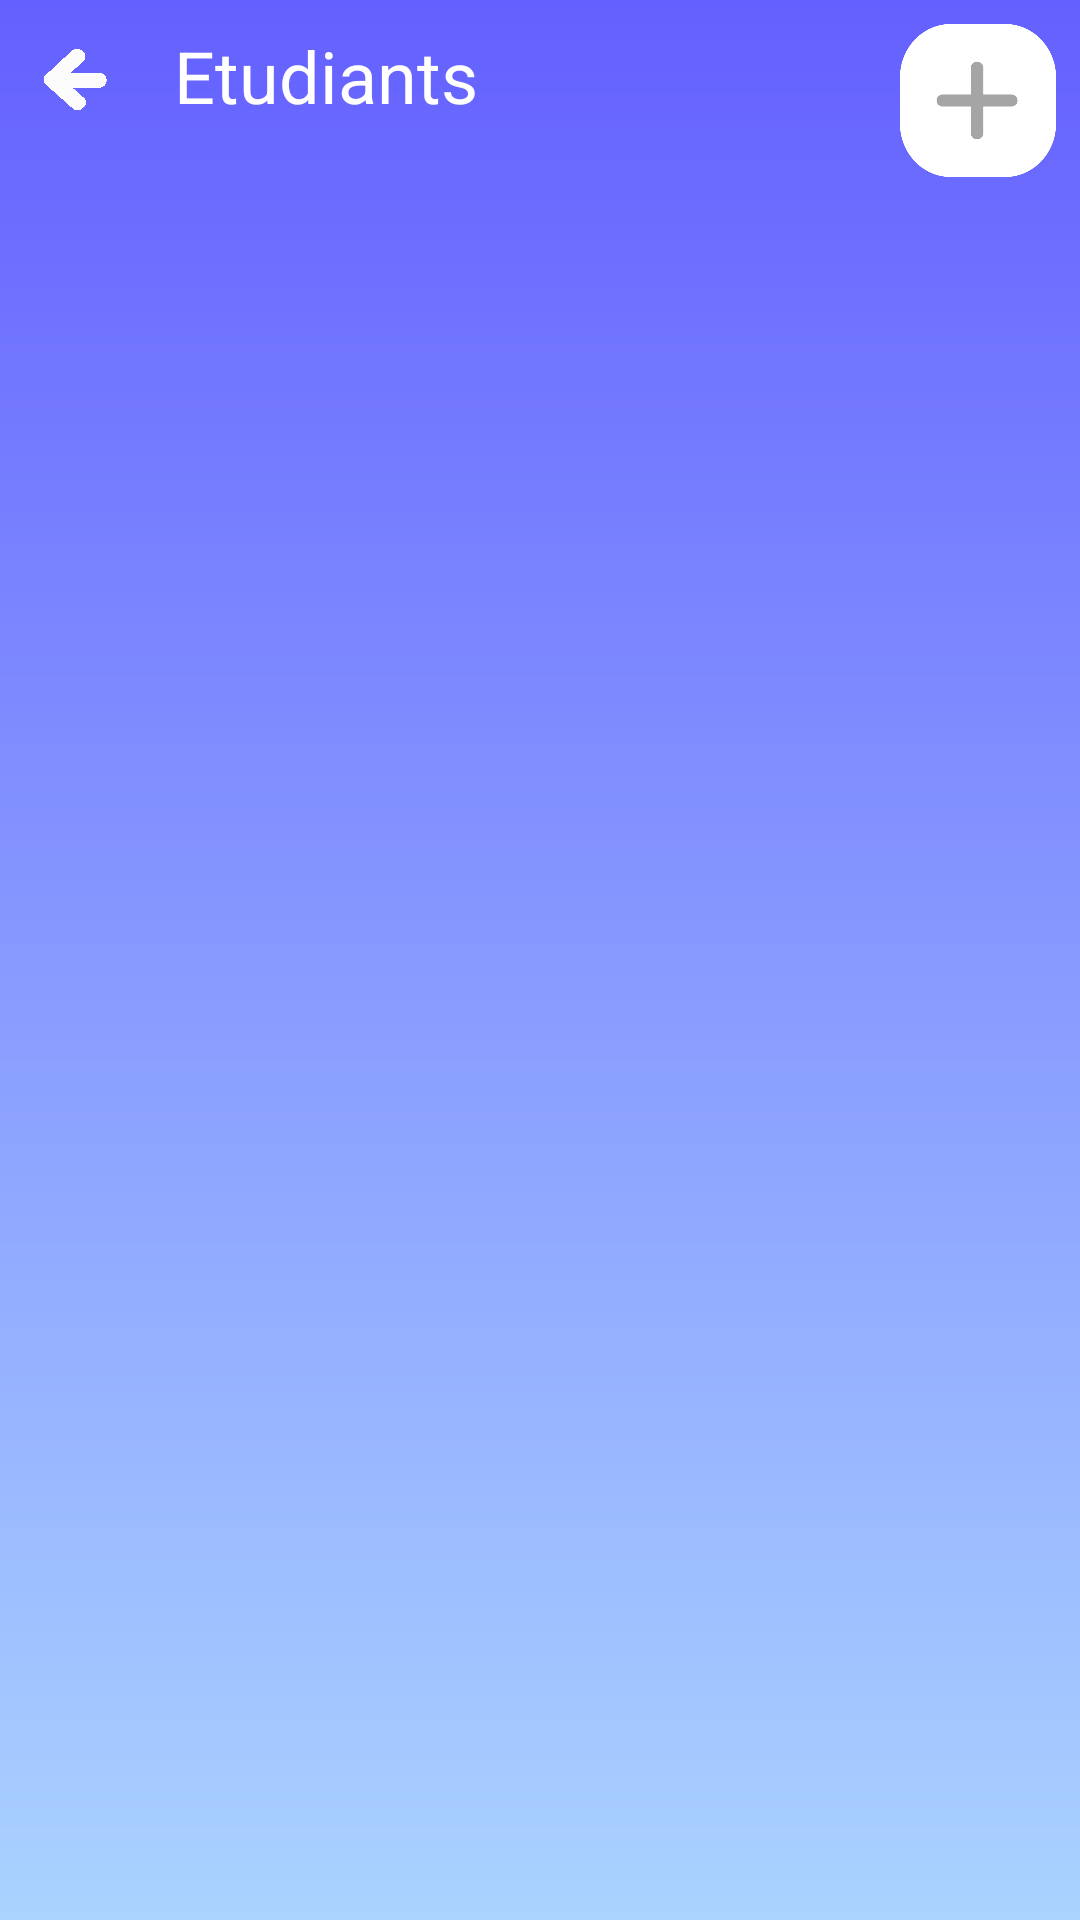

Layout XML and referenced resources for this Android screen:
<!-- AndroidManifest.xml: application theme Theme.GestionEcole -->
<!-- res/layout/activity_list.xml -->
<?xml version="1.0" encoding="utf-8"?>
<androidx.constraintlayout.widget.ConstraintLayout xmlns:android="http://schemas.android.com/apk/res/android"
    xmlns:app="http://schemas.android.com/apk/res-auto"
    xmlns:tools="http://schemas.android.com/tools"
    android:layout_width="match_parent"
    android:layout_height="match_parent"
    android:background="@drawable/background_gradinet"
    tools:context=".ListActivity">

    <TextView
        android:id="@+id/titre"
        android:layout_width="152dp"
        android:layout_height="33dp"
        android:layout_marginStart="12dp"
        android:layout_marginTop="9dp"
        android:text="Etudiants"
        android:textColor="#ffffff"
        android:textSize="24sp"
        app:layout_constraintStart_toEndOf="@+id/back"
        app:layout_constraintTop_toTopOf="parent" />

    <Button
        android:id="@+id/button"
        style="@style/Widget.AppCompat.Button"
        android:layout_width="52dp"
        android:layout_height="51dp"
        android:layout_marginTop="8dp"
        android:layout_marginEnd="8dp"
        android:background="@mipmap/add"
        android:gravity="center"
        android:onClick="add"
        android:textAlignment="center"
        app:backgroundTint="@android:color/transparent"
        app:backgroundTintMode="add"
        app:cornerRadius="12dp"
        app:iconGravity="end"
        app:iconPadding="0dp"
        app:layout_constraintEnd_toEndOf="parent"
        app:layout_constraintTop_toTopOf="parent" />

    <ListView
        android:id="@+id/list"
        android:layout_width="0dp"
        android:layout_height="0dp"
        android:layout_marginTop="25dp"
        app:layout_constraintBottom_toBottomOf="parent"
        app:layout_constraintEnd_toEndOf="parent"
        app:layout_constraintHorizontal_bias="0.0"
        app:layout_constraintStart_toStartOf="parent"
        app:layout_constraintTop_toBottomOf="@+id/titre"
        app:layout_constraintVertical_bias="1.0" />

    <Button
        android:id="@+id/back"
        android:layout_width="42dp"
        android:layout_height="41dp"
        android:layout_marginStart="4dp"
        android:layout_marginTop="6dp"
        android:background="@mipmap/back"
        android:onClick="back"
        android:scaleX="0.5"
        android:scaleY="0.5"
        app:backgroundTint="@android:color/transparent"
        app:backgroundTintMode="add"
        app:layout_constraintStart_toStartOf="parent"
        app:layout_constraintTop_toTopOf="parent" />

</androidx.constraintlayout.widget.ConstraintLayout>
<!-- resources referenced by this layout -->
<resources>
  <!-- drawable background_gradinet (drawable) -->
  <?xml version="1.0" encoding="utf-8"?>
  <shape xmlns:android="http://schemas.android.com/apk/res/android">
      <solid android:color="#dbffff" />
      <gradient android:startColor="#aad3ff" android:endColor="#6460ff" android:angle="90" />
  </shape>
  <!-- mipmap add: png bitmap (mipmap-xxxhdpi, 6387 bytes) -->
  <!-- mipmap back: png bitmap (mipmap-xxxhdpi, 42369 bytes) -->
  <style name="Theme.GestionEcole" parent="Base.Theme.GestionEcole" />
  <style name="Base.Theme.GestionEcole" parent="Theme.Material3.DayNight.NoActionBar">
          
          
      </style>
</resources>
